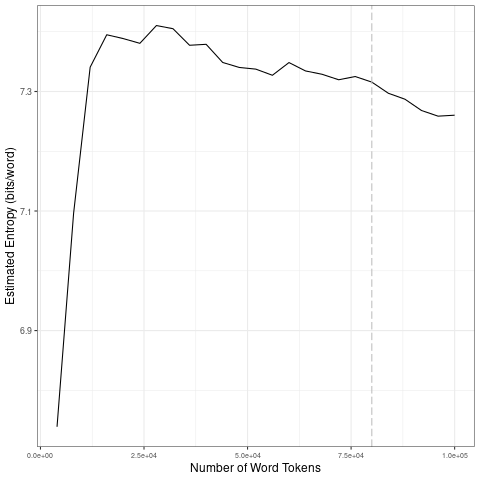

Data behind this chart, as committed beside it:
file, entropy.Corpus.Size, entropy.Entropy, sd.Corpus.Size, sd.SD
data/covid-clean/2020_by_es/2020-05-29_t…, 4000, 6.739, 20000, 0.2812
data/covid-clean/2020_by_es/2020-05-29_t…, 8000, 7.096, 40000, 0.01589
data/covid-clean/2020_by_es/2020-05-29_t…, 12000, 7.341, 60000, 0.008876
data/covid-clean/2020_by_es/2020-05-29_t…, 16000, 7.395, 80000, 0.007362
data/covid-clean/2020_by_es/2020-05-29_t…, 20000, 7.388, 1e+05, 0.01699
data/covid-clean/2020_by_es/2020-05-29_t…, 24000, 7.381, 20000, 0.2812
data/covid-clean/2020_by_es/2020-05-29_t…, 28000, 7.41, 40000, 0.01589
data/covid-clean/2020_by_es/2020-05-29_t…, 32000, 7.405, 60000, 0.008876
data/covid-clean/2020_by_es/2020-05-29_t…, 36000, 7.377, 80000, 0.007362
data/covid-clean/2020_by_es/2020-05-29_t…, 40000, 7.379, 1e+05, 0.01699
data/covid-clean/2020_by_es/2020-05-29_t…, 44000, 7.349, 20000, 0.2812
data/covid-clean/2020_by_es/2020-05-29_t…, 48000, 7.34, 40000, 0.01589
data/covid-clean/2020_by_es/2020-05-29_t…, 52000, 7.337, 60000, 0.008876
data/covid-clean/2020_by_es/2020-05-29_t…, 56000, 7.327, 80000, 0.007362
data/covid-clean/2020_by_es/2020-05-29_t…, 60000, 7.348, 1e+05, 0.01699
data/covid-clean/2020_by_es/2020-05-29_t…, 64000, 7.334, 20000, 0.2812
data/covid-clean/2020_by_es/2020-05-29_t…, 68000, 7.329, 40000, 0.01589
data/covid-clean/2020_by_es/2020-05-29_t…, 72000, 7.32, 60000, 0.008876
data/covid-clean/2020_by_es/2020-05-29_t…, 76000, 7.325, 80000, 0.007362
data/covid-clean/2020_by_es/2020-05-29_t…, 80000, 7.316, 1e+05, 0.01699
data/covid-clean/2020_by_es/2020-05-29_t…, 84000, 7.297, 20000, 0.2812
data/covid-clean/2020_by_es/2020-05-29_t…, 88000, 7.287, 40000, 0.01589
data/covid-clean/2020_by_es/2020-05-29_t…, 92000, 7.268, 60000, 0.008876
data/covid-clean/2020_by_es/2020-05-29_t…, 96000, 7.259, 80000, 0.007362
data/covid-clean/2020_by_es/2020-05-29_t…, 1e+05, 7.26, 1e+05, 0.01699
